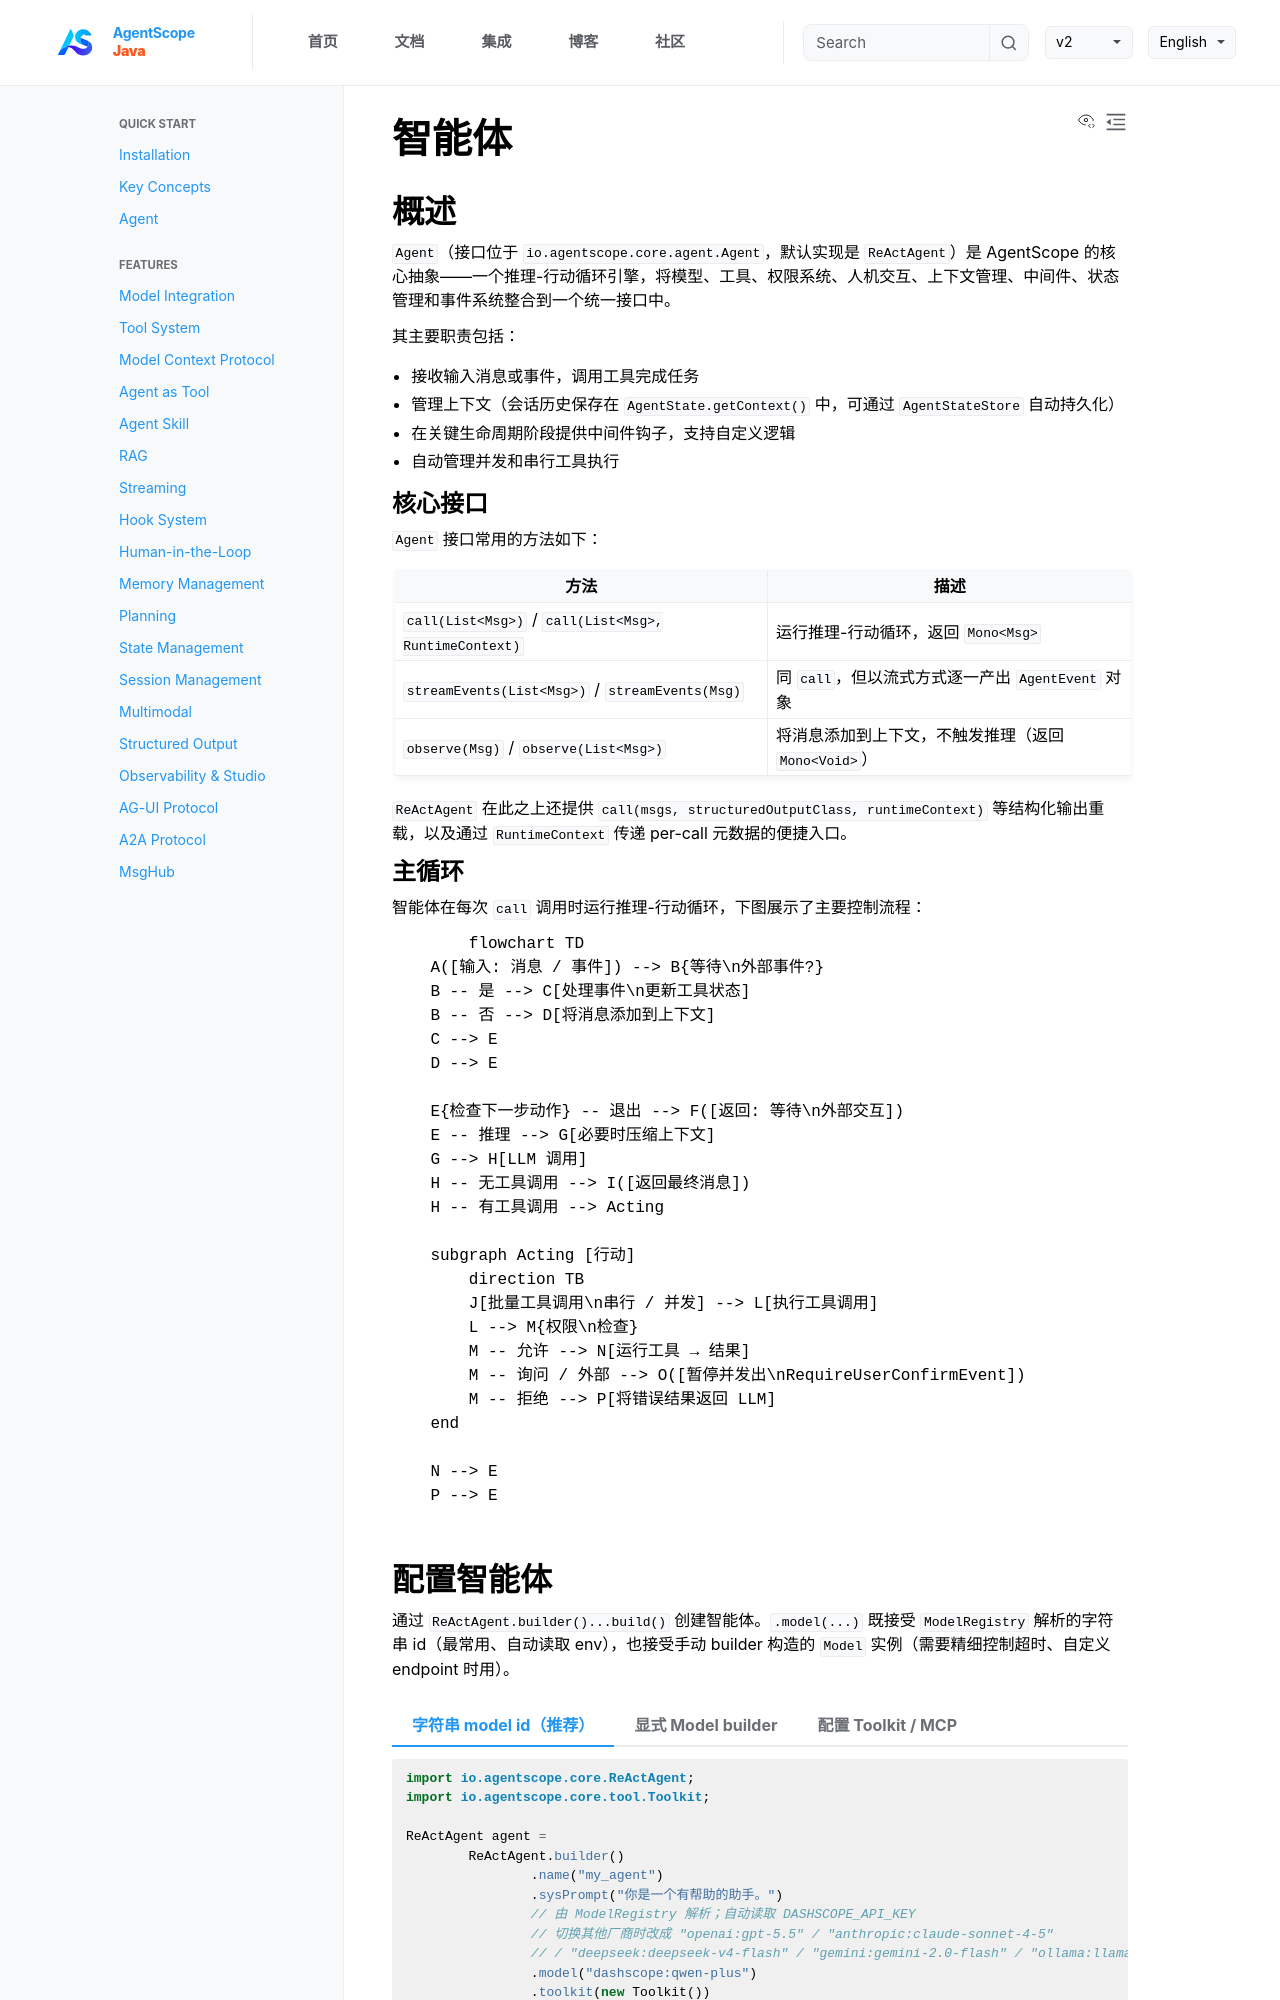

repository: lifl00001/agentscope-java · page: v2/zh/docs/building-blocks/agent.html · generator: jekyll

---
title: "智能体"
description: "了解如何在 AgentScope Java 2.0 中定义和配置智能体"
---

## 概述

`Agent`（接口位于 `io.agentscope.core.agent.Agent`，默认实现是 `ReActAgent`）是 AgentScope 的核心抽象——一个推理-行动循环引擎，将模型、工具、权限系统、人机交互、上下文管理、中间件、状态管理和事件系统整合到一个统一接口中。

其主要职责包括：

- 接收输入消息或事件，调用工具完成任务
- 管理上下文（会话历史保存在 `AgentState.getContext()` 中，可通过 `AgentStateStore` 自动持久化）
- 在关键生命周期阶段提供中间件钩子，支持自定义逻辑
- 自动管理并发和串行工具执行

### 核心接口

`Agent` 接口常用的方法如下：

| 方法 | 描述 |
|------|------|
| `call(List<Msg>)` / `call(List<Msg>, RuntimeContext)` | 运行推理-行动循环，返回 `Mono<Msg>` |
| `streamEvents(List<Msg>)` / `streamEvents(Msg)` | 同 `call`，但以流式方式逐一产出 `AgentEvent` 对象 |
| `observe(Msg)` / `observe(List<Msg>)` | 将消息添加到上下文，不触发推理（返回 `Mono<Void>`） |

`ReActAgent` 在此之上还提供 `call(msgs, structuredOutputClass, runtimeContext)` 等结构化输出重载，以及通过 `RuntimeContext` 传递 per-call 元数据的便捷入口。

### 主循环

智能体在每次 `call` 调用时运行推理-行动循环，下图展示了主要控制流程：

```{mermaid}
flowchart TD
    A([输入: 消息 / 事件]) --> B{等待\n外部事件?}
    B -- 是 --> C[处理事件\n更新工具状态]
    B -- 否 --> D[将消息添加到上下文]
    C --> E
    D --> E

    E{检查下一步动作} -- 退出 --> F([返回: 等待\n外部交互])
    E -- 推理 --> G[必要时压缩上下文]
    G --> H[LLM 调用]
    H -- 无工具调用 --> I([返回最终消息])
    H -- 有工具调用 --> Acting

    subgraph Acting [行动]
        direction TB
        J[批量工具调用\n串行 / 并发] --> L[执行工具调用]
        L --> M{权限\n检查}
        M -- 允许 --> N[运行工具 → 结果]
        M -- 询问 / 外部 --> O([暂停并发出\nRequireUserConfirmEvent])
        M -- 拒绝 --> P[将错误结果返回 LLM]
    end

    N --> E
    P --> E
```
